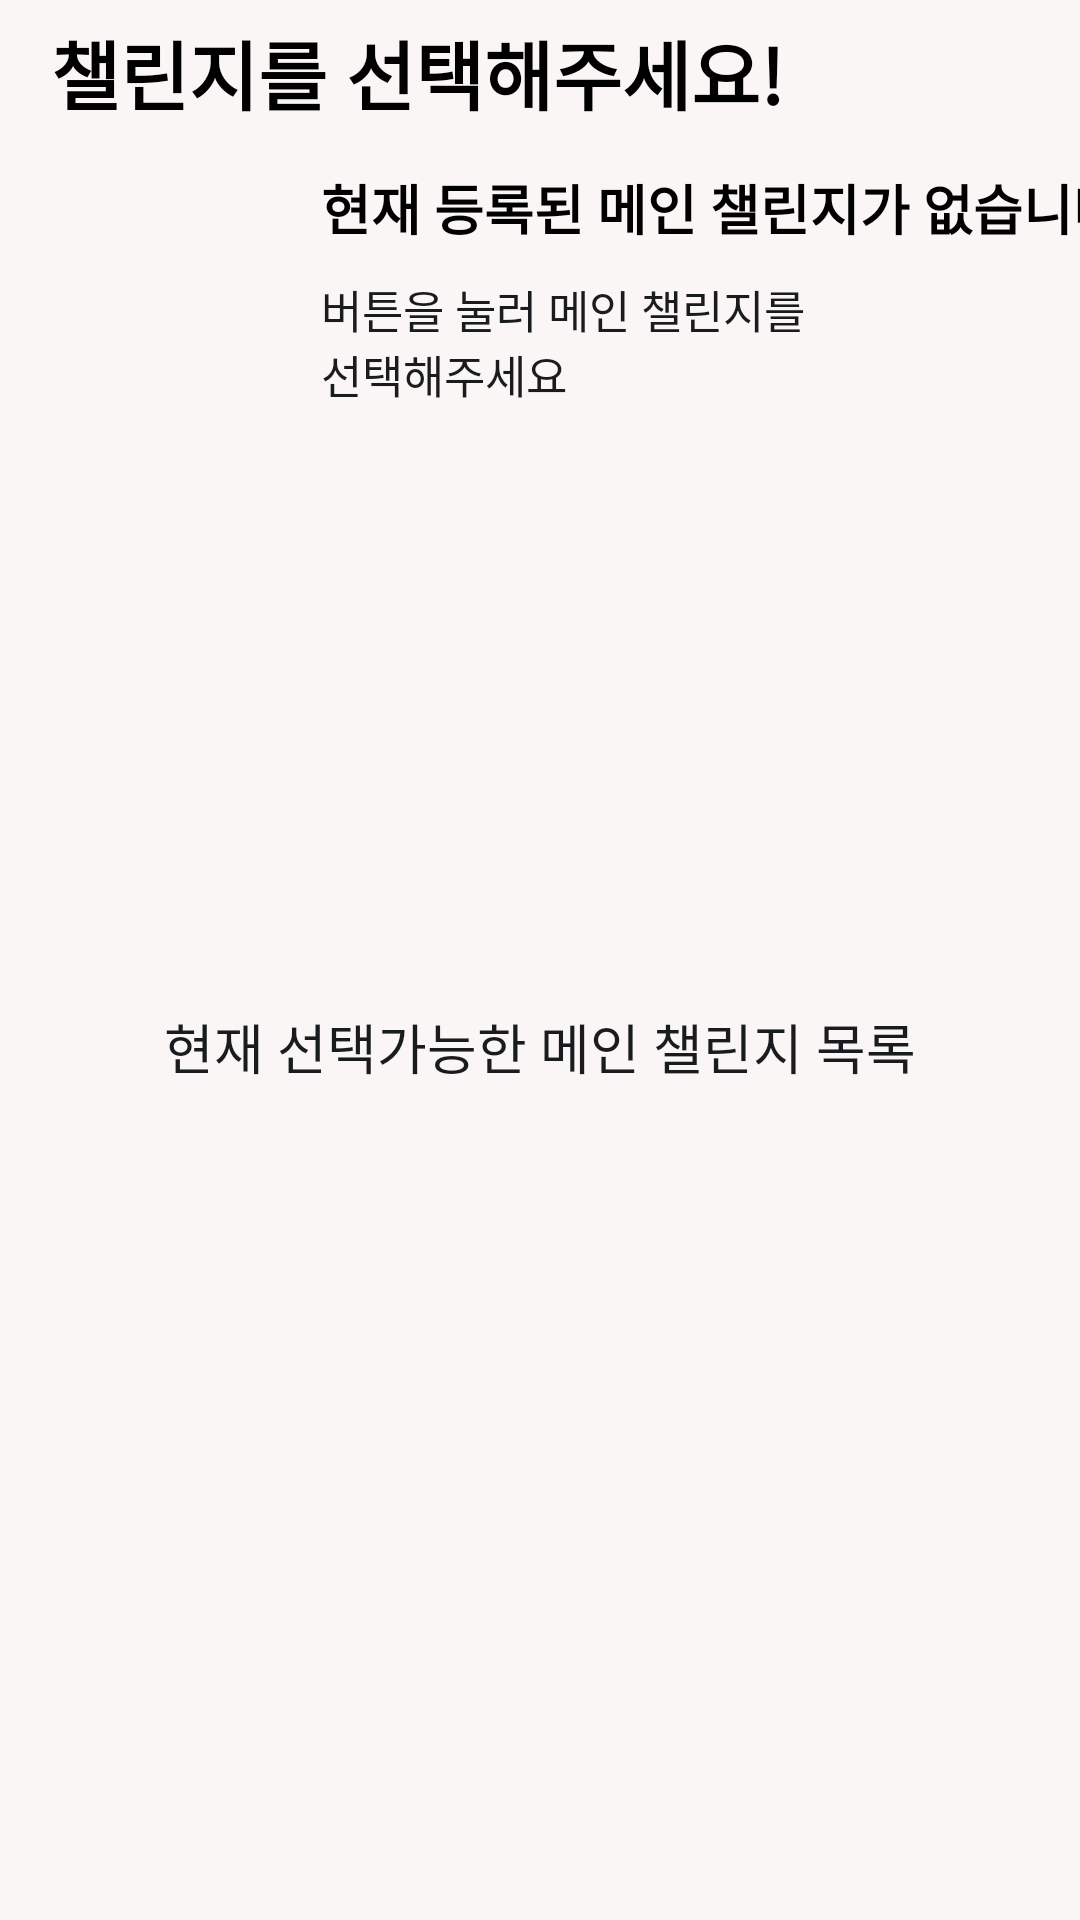

Produce the Android XML layout that renders to this screen, including the resource entries it uses.
<!-- AndroidManifest.xml: application theme Theme.SwProject -->
<!-- res/layout/choose_challenge.xml -->
<?xml version="1.0" encoding="utf-8"?>
<androidx.constraintlayout.widget.ConstraintLayout xmlns:android="http://schemas.android.com/apk/res/android"
    xmlns:app="http://schemas.android.com/apk/res-auto"
    xmlns:tools="http://schemas.android.com/tools"
    android:id="@+id/cf1_container"
    android:layout_width="match_parent"
    android:layout_height="300dp"
    android:background="#5EF3E6E6">

    <ImageView
        android:id="@+id/plus_button"
        android:layout_width="70dp"
        android:layout_height="70dp"
        android:layout_marginStart="17dp"
        android:layout_marginTop="60dp"
        app:layout_constraintLeft_toLeftOf="parent"
        app:layout_constraintStart_toStartOf="parent"
        app:layout_constraintTop_toTopOf="parent"
        app:srcCompat="@drawable/add" />

    <TextView
        android:id="@+id/textView"
        android:layout_width="wrap_content"
        android:layout_height="wrap_content"
        android:layout_marginStart="17dp"
        android:layout_marginTop="6dp"
        android:text="챌린지를 선택해주세요!"
        android:textColor="@color/black"
        android:textSize="25dp"
        android:textStyle="bold"
        app:layout_constraintStart_toStartOf="parent"
        app:layout_constraintTop_toTopOf="parent" />

    <TextView
        android:id="@+id/textView2"
        android:layout_width="wrap_content"
        android:layout_height="wrap_content"
        android:layout_marginStart="20dp"
        android:layout_marginTop="56dp"
        android:text="현재 등록된 메인 챌린지가 없습니다"
        android:textColor="@color/black"
        android:textSize="18dp"
        android:textStyle="bold"
        app:layout_constraintStart_toEndOf="@+id/plus_button"
        app:layout_constraintTop_toTopOf="parent" />

    <TextView
        android:id="@+id/textView3"
        android:layout_width="170dp"
        android:layout_height="45dp"
        android:layout_marginStart="20dp"
        android:layout_marginTop="10dp"
        android:text="버튼을 눌러 메인 챌린지를 선택해주세요"
        android:textColor="@color/material_dynamic_neutral10"
        android:textSize="15dp"
        app:layout_constraintStart_toEndOf="@+id/plus_button"
        app:layout_constraintTop_toBottomOf="@+id/textView2" />

    <TextView
        android:id="@+id/textView4"
        android:layout_width="wrap_content"
        android:layout_height="wrap_content"
        android:text="현재 선택가능한 메인 챌린지 목록"
        android:textColor="@color/material_dynamic_neutral10"
        android:textSize="18dp"
        app:layout_constraintBottom_toBottomOf="parent"
        app:layout_constraintEnd_toEndOf="parent"
        app:layout_constraintStart_toStartOf="parent"
        app:layout_constraintTop_toTopOf="parent"
        app:layout_constraintVertical_bias="0.547" />

    <androidx.recyclerview.widget.RecyclerView
        android:id="@+id/challenge_recyclerview"
        android:layout_width="371dp"
        android:layout_height="110dp"
        android:layout_marginStart="22dp"
        android:layout_marginTop="8dp"
        android:layout_marginEnd="22dp"
        app:layout_constraintEnd_toEndOf="parent"
        app:layout_constraintStart_toStartOf="parent"
        app:layout_constraintTop_toBottomOf="@+id/textView4" />

</androidx.constraintlayout.widget.ConstraintLayout>
<!-- resources referenced by this layout -->
<resources>
  <style name="Theme.SwProject" parent="Base.Theme.SwProject" />
  <style name="Base.Theme.SwProject" parent="Theme.MaterialComponents.Light.NoActionBar">
          
          
      </style>
  <!-- not gathered from this repository: default colours our renderer supplied (Android Studio template values) -->
  <color name="black">#FF000000</color>
</resources>
